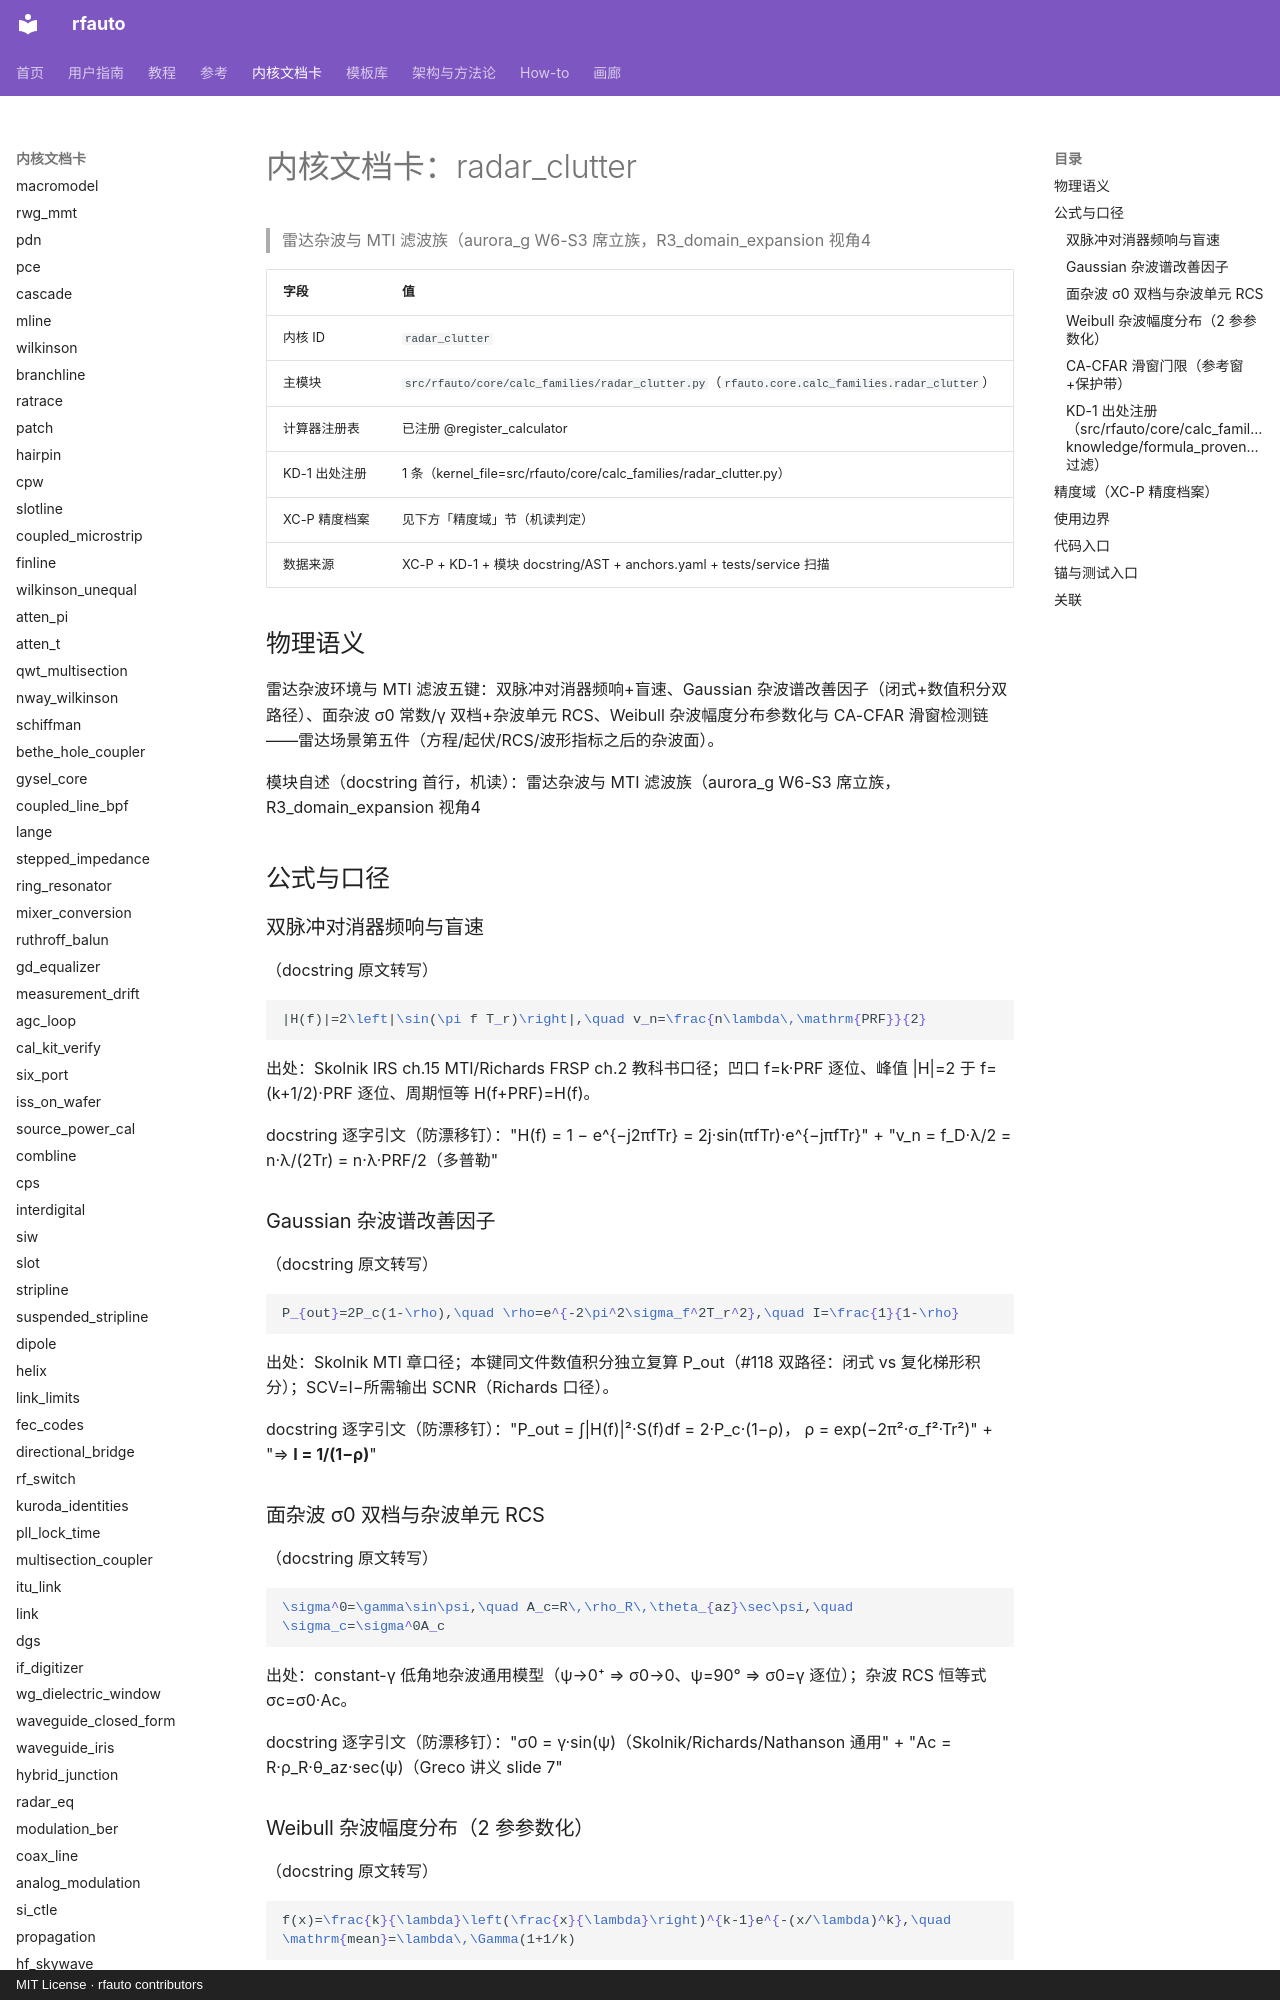

repository: geer1895/rfauto · page: kernel_cards/radar_clutter/index.html · generator: mkdocs · copyright: MIT License · rfauto contributors

<!-- XA-8 内核域文档卡：scripts/build_kernel_cards.py 生成（round18 规格 XA-8）。
     三源机读聚合：XC-P 精度档案 + KD-1 出处注册 + 模块 docstring/AST；
     公式 LaTeX 与使用边界为人工转写段，每条带 docstring 逐字引文钉。
     勿手改本文件——改源（YAML/docstring/测试面）后重跑生成器，
     保鲜门=tests/unit/test_kernel_cards.py（重渲染逐字节比对）。 -->

# 内核文档卡：radar_clutter

> 雷达杂波与 MTI 滤波族（aurora_g W6-S3 席立族，R3_domain_expansion 视角4

| 字段 | 值 |
|---|---|
| 内核 ID | `radar_clutter` |
| 主模块 | `src/rfauto/core/calc_families/radar_clutter.py`（`rfauto.core.calc_families.radar_clutter`） |
| 计算器注册表 | 已注册 @register_calculator |
| KD-1 出处注册 | 1 条（kernel_file=src/rfauto/core/calc_families/radar_clutter.py） |
| XC-P 精度档案 | 见下方「精度域」节（机读判定） |
| 数据来源 | XC-P + KD-1 + 模块 docstring/AST + anchors.yaml + tests/service 扫描 |

## 物理语义

雷达杂波环境与 MTI 滤波五键：双脉冲对消器频响+盲速、Gaussian 杂波谱改善因子（闭式+数值积分双路径）、面杂波 σ0 常数/γ 双档+杂波单元 RCS、Weibull 杂波幅度分布参数化与 CA-CFAR 滑窗检测链——雷达场景第五件（方程/起伏/RCS/波形指标之后的杂波面）。

模块自述（docstring 首行，机读）：雷达杂波与 MTI 滤波族（aurora_g W6-S3 席立族，R3_domain_expansion 视角4

## 公式与口径

### 双脉冲对消器频响与盲速

（docstring 原文转写）

```latex
|H(f)|=2\left|\sin(\pi f T_r)\right|,\quad v_n=\frac{n\lambda\,\mathrm{PRF}}{2}
```

出处：Skolnik IRS ch.15 MTI/Richards FRSP ch.2 教科书口径；凹口 f=k·PRF 逐位、峰值 |H|=2 于 f=(k+1/2)·PRF 逐位、周期恒等 H(f+PRF)=H(f)。

docstring 逐字引文（防漂移钉）："H(f) = 1 − e^{−j2πfTr} = 2j·sin(πfTr)·e^{−jπfTr}" + "v_n = f_D·λ/2 = n·λ/(2Tr) = n·λ·PRF/2（多普勒"

### Gaussian 杂波谱改善因子

（docstring 原文转写）

```latex
P_{out}=2P_c(1-\rho),\quad \rho=e^{-2\pi^2\sigma_f^2T_r^2},\quad I=\frac{1}{1-\rho}
```

出处：Skolnik MTI 章口径；本键同文件数值积分独立复算 P_out（#118 双路径：闭式 vs 复化梯形积分）；SCV=I−所需输出 SCNR（Richards 口径）。

docstring 逐字引文（防漂移钉）："P_out = ∫|H(f)|²·S(f)df = 2·P_c·(1−ρ)，  ρ = exp(−2π²·σ_f²·Tr²)" + "⇒ **I = 1/(1−ρ)**"

### 面杂波 σ0 双档与杂波单元 RCS

（docstring 原文转写）

```latex
\sigma^0=\gamma\sin\psi,\quad A_c=R\,\rho_R\,\theta_{az}\sec\psi,\quad \sigma_c=\sigma^0A_c
```

出处：constant-γ 低角地杂波通用模型（ψ→0⁺ ⇒ σ0→0、ψ=90° ⇒ σ0=γ 逐位）；杂波 RCS 恒等式 σc=σ0·Ac。

docstring 逐字引文（防漂移钉）："σ0 = γ·sin(ψ)（Skolnik/Richards/Nathanson 通用" + "Ac = R·ρ_R·θ_az·sec(ψ)（Greco 讲义 slide 7"

### Weibull 杂波幅度分布（2 参参数化）

（docstring 原文转写）

```latex
f(x)=\frac{k}{\lambda}\left(\frac{x}{\lambda}\right)^{k-1}e^{-(x/\lambda)^k},\quad \mathrm{mean}=\lambda\,\Gamma(1+1/k)
```

出处：Fay-Clarke-Peters 1977 海杂波 Weibull 首提+Skolnik/Richards 教科书口径；k=1 退化指数、k=2 退化 Rayleigh 逐位锚。

docstring 逐字引文（防漂移钉）："f(x) = (k/λ)·(x/λ)^{k−1}·exp(−(x/λ)^k)，  F(x) = 1−exp(−(x/λ)^k)" + "mean=λ·Γ(1+1/k)、var=λ²·[Γ(1+2/k)−Γ²(1+1/k)]；"

### CA-CFAR 滑窗门限（参考窗+保护带）

（docstring 原文转写）

```latex
T=\alpha\,\mathrm{mean}(Z)=\beta\Sigma Z,\quad \beta=\mathrm{Pfa}^{-1/N}-1,\quad \alpha=N\beta
```

出处：Richards FRSP 2ed ch.6 指数噪声单元标准结果；与 radar_eq.ca_cfar_threshold 同式双源（#118 同仓双锚：彼键=纯因子/Pd 闭式、本键=实测窗+保护带几何+判决链）。

docstring 逐字引文（防漂移钉）："T = α·mean(Z) = β·ΣZ，  β = Pfa^{−1/N} − 1，  α = N·β"
